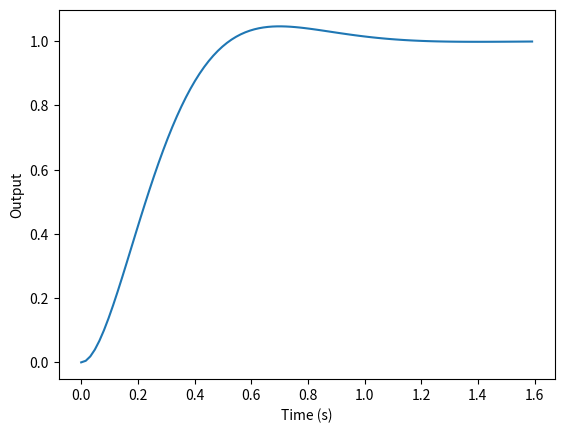

Reproduce this figure in Python.
import numpy as np
from scipy import signal
import matplotlib.pyplot as plt

# define the system transfer function
K = 1.0
wn = 2.0 * np.pi
zeta = 0.7
num = [K*wn**2]
den = [1, 2*zeta*wn, wn**2]
sys = signal.lti(num, den)

# compute and plot the step response
t, y = signal.step(sys)
plt.plot(t, y)
plt.xlabel('Time (s)')
plt.ylabel('Output')
plt.show()
